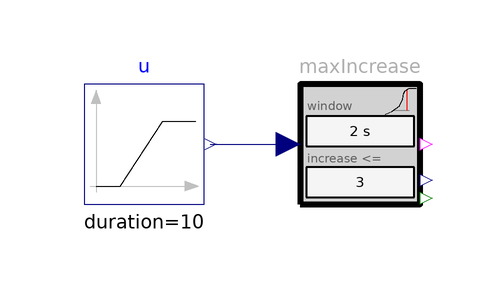

This picture is the connection diagram that the Modelica source below describes through its graphical annotations.

model SlidingIncrease "A ramp against MaxIncrease: the margin is upperLimit - increase, with increase = min(t, window) in closed form"
      extends Modelica.Icons.Example;
      Modelica.Blocks.Sources.Ramp u(height=10, duration=10, offset=20) "u = 20 + t"
        annotation (Placement(transformation(extent={{-80,60},{-60,80}})));
      Requirements.ChecksInSlidingWindow.MaxIncrease maxIncrease(window=2, upperLimit=3)
        annotation (Placement(transformation(extent={{-44,60},{-24,80}})));
    equation
      connect(u.y, maxIncrease.u) annotation (Line(points={{-59,70},{-46,70}}, color={0,0,127}));
      when sample(0, 0.01) then
        assert(noEvent(abs(maxIncrease.margin - (3 - min(time, 2))) < 1e-3), "MaxIncrease: the margin is not upperLimit - increase");
        assert(noEvent(not maxIncrease.y or maxIncrease.margin >= -1e-6), "MaxIncrease: satisfied with a negative margin");
        assert(noEvent(maxIncrease.y or maxIncrease.margin <= 1e-6), "MaxIncrease: violated with a positive margin");
      end when;
      annotation (experiment(StopTime=5, Interval=0.01), Documentation(info="<html>
<p>A ramp of 1 per second against <code>MaxIncrease(window = 2, upperLimit = 3)</code>: the increase over the
window is <code>t</code> while the window still reaches back to the start (u(t &minus; window) = u(0) there) and
2 from t = 2 s on, so the margin is <code>3 &minus; min(t, 2)</code>, asserted to 1e-3 (the delayed signal is
interpolated). Satisfied throughout with one unit of headroom. The sliding-window checks with a buffer
(<code>SlidingWindow.push</code>) carry the same <code>margin</code> output; this example uses the one block of
the family that has no buffer (which was, until October 2026, the one OpenModelica built).</p>
<p>Copyright &copy; 2026 Model Based Innovation LLC. All rights reserved.</p>
</html>"));
    end SlidingIncrease;